The GitHub repository torangsitungkir93/Skripsi-CNN-Daun-Kentang contains a labelled image folder "Daun Kentang" with 3 categories: early blight, healthy, late blight. Examples follow, each with its label.

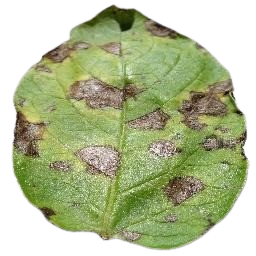
Label: early blight

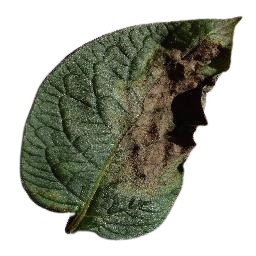
Label: late blight

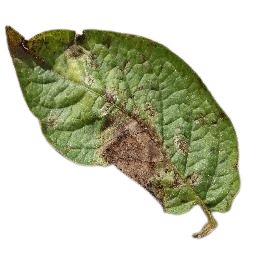
Label: late blight

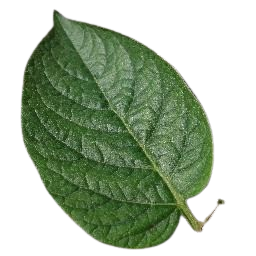
Label: healthy

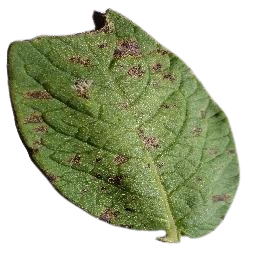
Label: early blight

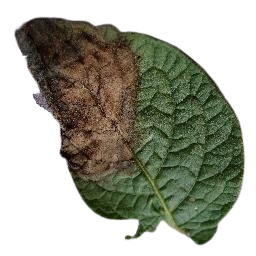
Label: late blight
